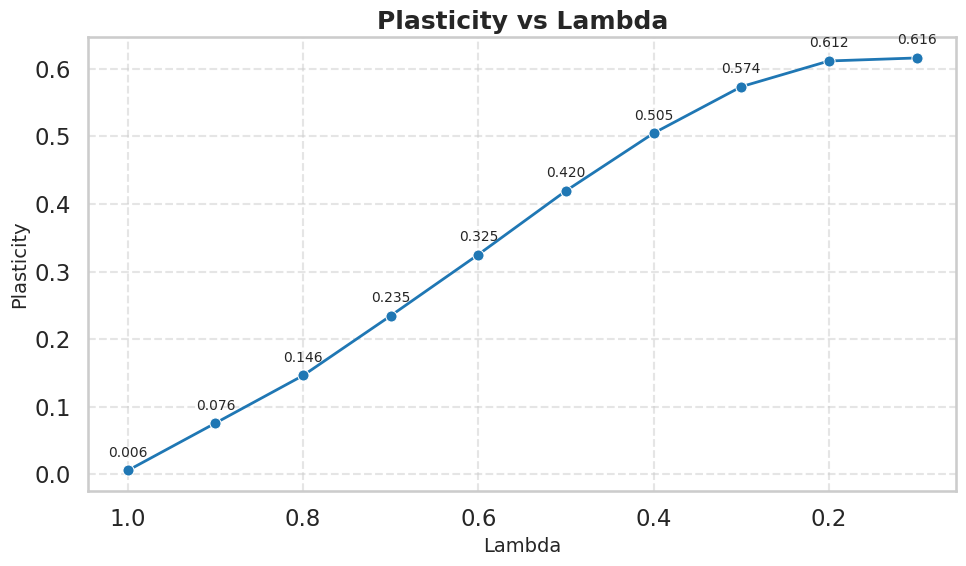

Source code (Python):
import matplotlib.pyplot as plt
import seaborn as sns
import pandas as pd

# Data
data = {
    "Lambda": [1, 0.9, 0.8, 0.7, 0.6, 0.5, 0.4, 0.3, 0.2, 0.1],
    "Plasticity": [0.005932807, 0.076030498, 0.146403282, 0.234834788,
                   0.325361818, 0.419632342, 0.504860042, 0.573592172,
                   0.611619639, 0.616087068]
}

df = pd.DataFrame(data)

# Set seaborn style
sns.set(style="whitegrid", context="talk")

# Create figure
plt.figure(figsize=(10, 6))

# Line plot with markers
sns.lineplot(x="Lambda", y="Plasticity", data=df, marker="o", linewidth=2, markersize=8, color="#1f77b4")

# Add title and labels
plt.title("Plasticity vs Lambda", fontsize=18, weight='bold')
plt.xlabel("Lambda", fontsize=14)
plt.ylabel("Plasticity", fontsize=14)

# Reverse x-axis if you want Lambda decreasing left to right
plt.gca().invert_xaxis()

# Optional: annotate each point with its value
for x, y in zip(df["Lambda"], df["Plasticity"]):
    plt.text(x, y + 0.02, f"{y:.3f}", ha='center', fontsize=10)

# Show grid
plt.grid(True, which='both', linestyle='--', alpha=0.5)

# Tight layout
plt.tight_layout()

# Show plot
plt.show()